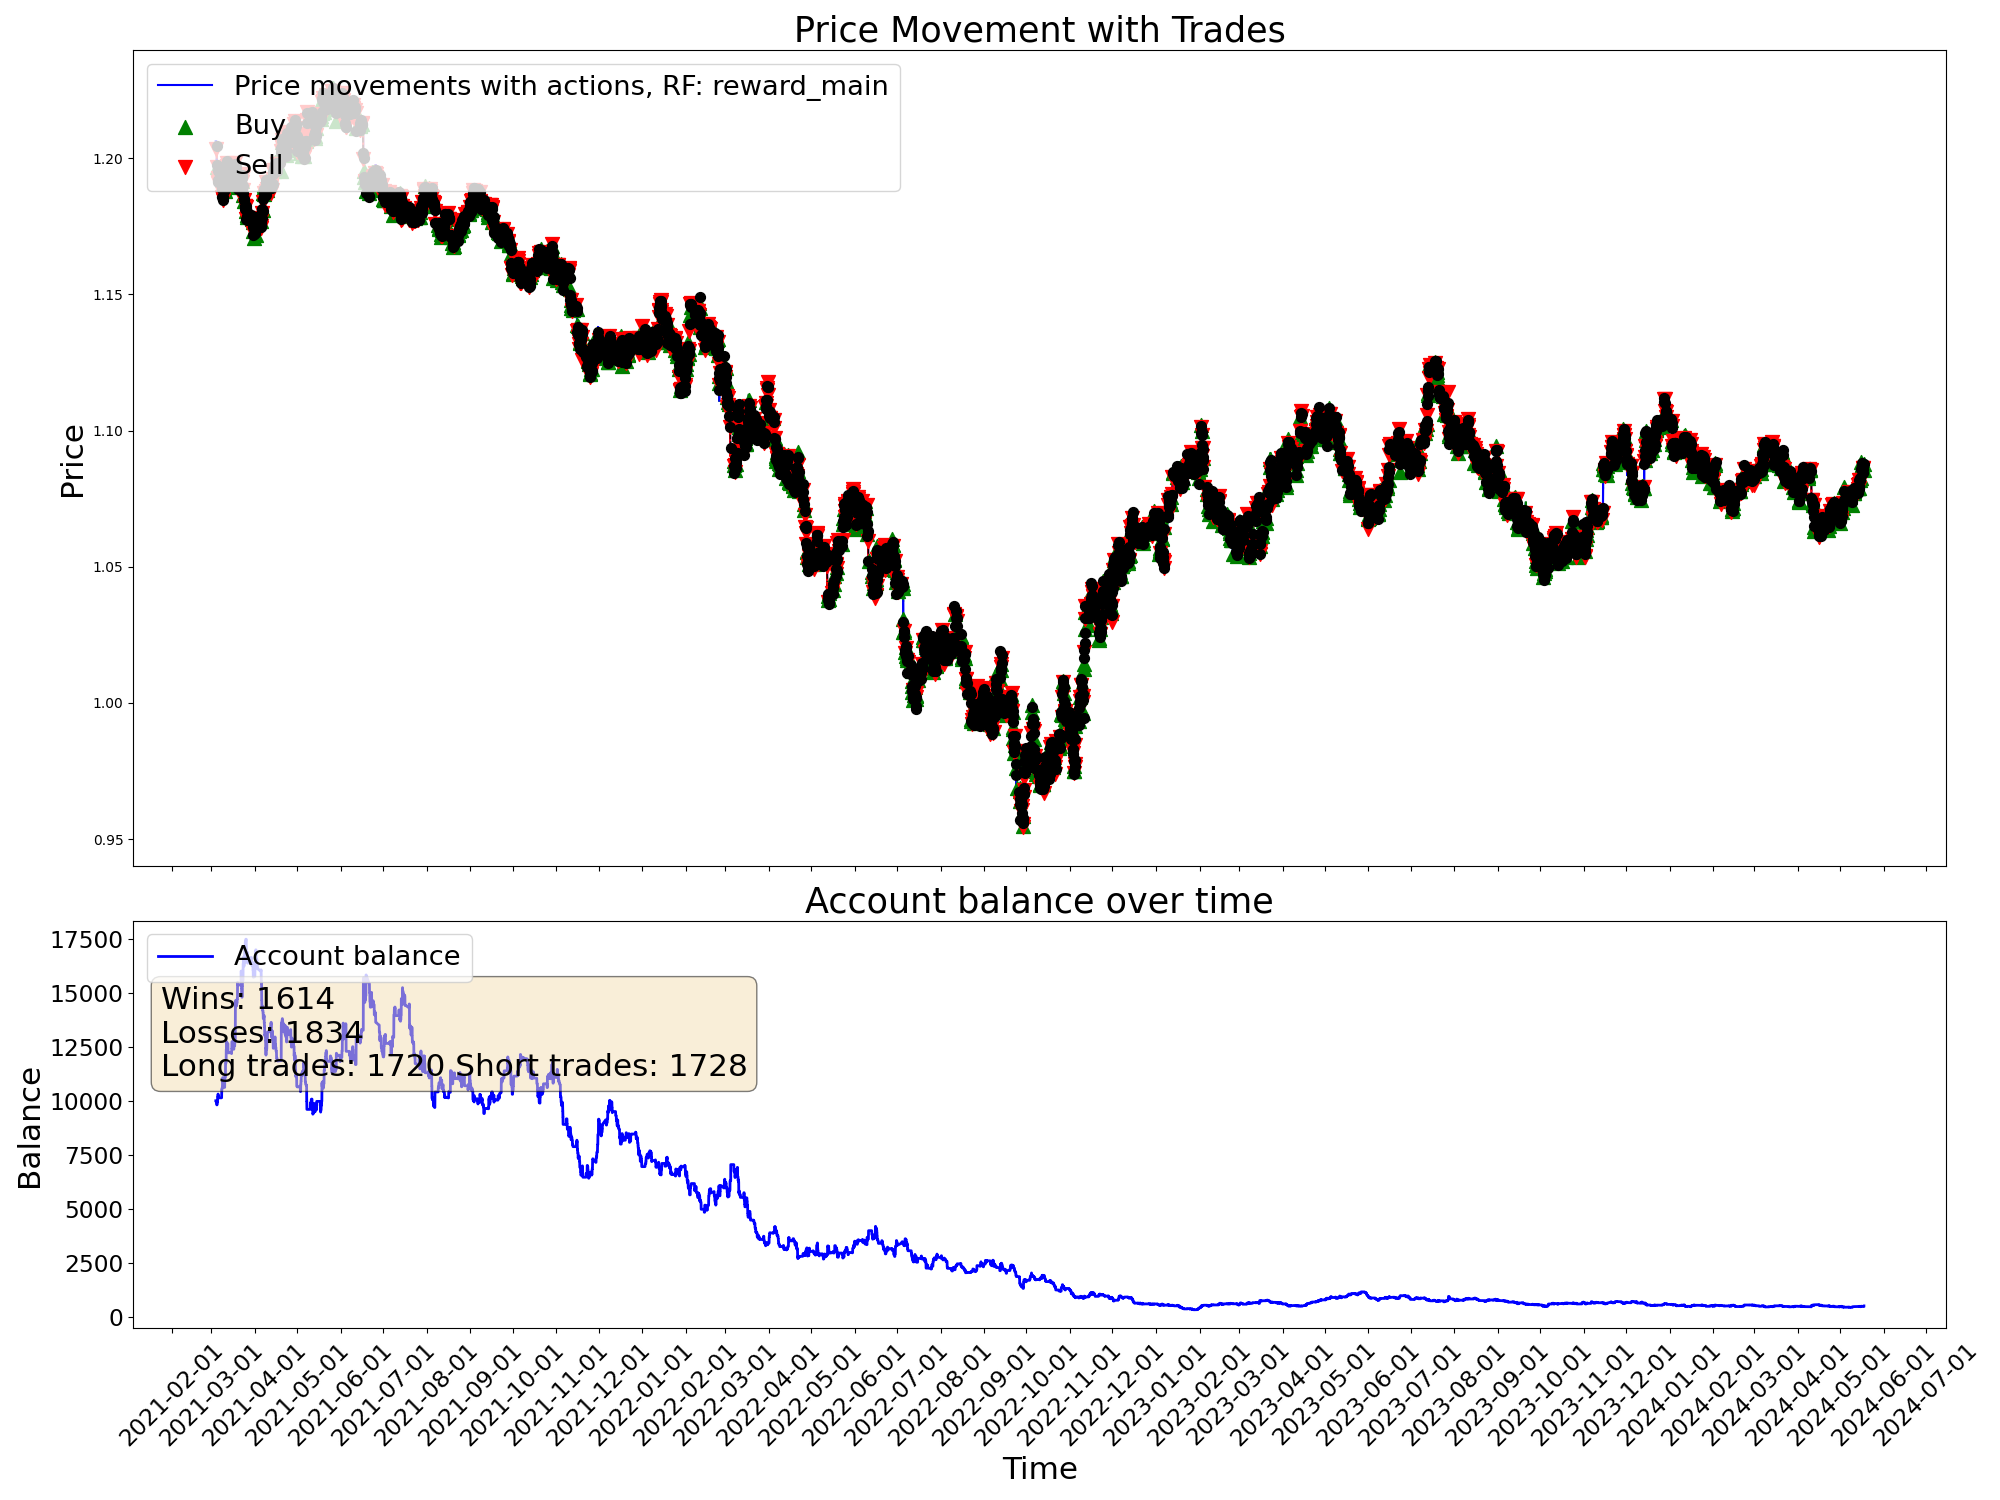

The data file committed next to this chart (first rows):
time, open, high, low, close, tick_volume, actDir, actRisk, eReward, eAccBalance, eWins, eLosses, pType, pOpenPrice, pSLPrice, pTPPrice, pProfit
2021-03-04 03:00:00, 1.206, 1.206, 1.205, 1.206, 2527, 0.0, 0.0, 0.0, 10000, 0, 0, 0, 0.0, 0.0, 0.0, 0.0
2021-03-04 04:00:00, 1.206, 1.206, 1.205, 1.205, 2195, 0.0, 0.0, 0.0, 10000, 0, 0, 0, 0.0, 0.0, 0.0, 0.0
2021-03-04 05:00:00, 1.205, 1.206, 1.205, 1.205, 1774, 0.0, 0.0, 0.0, 10000, 0, 0, 0, 0.0, 0.0, 0.0, 0.0
2021-03-04 06:00:00, 1.205, 1.205, 1.204, 1.205, 2248, 0.0, 0.0, 0.0, 10000, 0, 0, 0, 0.0, 0.0, 0.0, 0.0
2021-03-04 07:00:00, 1.205, 1.206, 1.205, 1.206, 2379, 0.0, 0.0, 0.0, 10000, 0, 0, 0, 0.0, 0.0, 0.0, 0.0
2021-03-04 08:00:00, 1.206, 1.206, 1.206, 1.206, 2413, 0.0, 0.0, 0.0, 10000, 0, 0, 0, 0.0, 0.0, 0.0, 0.0
2021-03-04 09:00:00, 1.206, 1.206, 1.205, 1.205, 3812, 0.0, 0.0, 0.0, 10000, 0, 0, 0, 0.0, 0.0, 0.0, 0.0
2021-03-04 10:00:00, 1.205, 1.206, 1.204, 1.204, 6946, 0.0, 0.0, 0.0, 10000, 0, 0, 0, 0.0, 0.0, 0.0, 0.0
2021-03-04 11:00:00, 1.204, 1.204, 1.203, 1.203, 5425, 0.0, 0.0, 0.0, 10000, 0, 0, 0, 0.0, 0.0, 0.0, 0.0
2021-03-04 12:00:00, 1.203, 1.205, 1.203, 1.205, 5281, 0.0, 0.0, 0.0, 10000, 0, 0, 0, 0.0, 0.0, 0.0, 0.0
2021-03-04 13:00:00, 1.205, 1.205, 1.203, 1.203, 4233, 0.0, 0.0, 0.0, 10000, 0, 0, 0, 0.0, 0.0, 0.0, 0.0
2021-03-04 14:00:00, 1.203, 1.204, 1.203, 1.203, 4352, -1.0, -1.0, 0.0, 10000, 0, 0, 2, 1.203, 1.205, 0.0, 0.0
2021-03-04 15:00:00, 1.203, 1.204, 1.203, 1.204, 5153, -0.3628, -0.3628, 0.0, 10000, 0, 0, 2, 1.203, 1.205, 0.0, 0.0
2021-03-04 16:00:00, 1.204, 1.204, 1.203, 1.204, 5766, -0.06757, -0.06757, 0.0, 10000, 0, 0, 2, 1.203, 1.205, 0.0, 0.0
2021-03-04 17:00:00, 1.204, 1.204, 1.202, 1.204, 8847, -0.5428, -0.5428, 0.0, 10000, 0, 0, 2, 1.203, 1.205, 0.0, 0.0
2021-03-04 18:00:00, 1.204, 1.205, 1.204, 1.204, 6093, -1.0, -1.0, 0.0, 10000, 0, 0, 2, 1.203, 1.205, 0.0, 0.0
2021-03-04 19:00:00, 1.204, 1.205, 1.199, 1.199, 15538, 0.665, 0.665, 0.0, 9809, 0, 1, 0, 0.0, 0.0, 0.0, -190.5
2021-03-04 20:00:00, 1.199, 1.2, 1.197, 1.197, 12890, 0.05968, 0.05968, 0.0, 9809, 0, 1, 0, 0.0, 0.0, 0.0, 0.0
2021-03-04 21:00:00, 1.197, 1.198, 1.196, 1.197, 8493, 1.0, 1.0, 0.0, 9809, 0, 1, 1, 1.197, 1.195, 0.0, 0.0
2021-03-04 22:00:00, 1.197, 1.197, 1.196, 1.197, 5417, -1.0, -1.0, 0.0, 9809, 0, 1, 1, 1.197, 1.195, 0.0, 0.0
2021-03-04 23:00:00, 1.197, 1.197, 1.197, 1.197, 1930, -0.6131, -0.6131, 0.0, 9809, 0, 1, 1, 1.197, 1.195, 0.0, 0.0
2021-03-05 00:00:00, 1.196, 1.198, 1.196, 1.197, 828, -0.6075, -0.6075, 0.0, 9809, 0, 1, 1, 1.197, 1.195, 0.0, 0.0
2021-03-05 01:00:00, 1.198, 1.198, 1.196, 1.197, 2478, -0.9583, -0.9583, 0.0, 9942, 1, 1, 0, 0.0, 0.0, 0.0, 132.9
2021-03-05 02:00:00, 1.197, 1.197, 1.196, 1.197, 2903, -1.0, -1.0, 0.0, 9942, 1, 1, 2, 1.197, 1.198, 0.0, 0.0
2021-03-05 03:00:00, 1.197, 1.197, 1.195, 1.196, 4152, -0.4813, -0.4813, 0.0, 9942, 1, 1, 2, 1.197, 1.198, 0.0, 0.0
2021-03-05 04:00:00, 1.196, 1.196, 1.195, 1.196, 2808, 0.1897, 0.1897, 0.0, 9942, 1, 1, 2, 1.197, 1.198, 0.0, 0.0
2021-03-05 05:00:00, 1.196, 1.197, 1.196, 1.196, 2103, -1.0, -1.0, 0.0, 9942, 1, 1, 2, 1.197, 1.198, 0.0, 0.0
2021-03-05 06:00:00, 1.196, 1.196, 1.196, 1.196, 2160, -0.1755, -0.1755, 0.0, 9942, 1, 1, 2, 1.197, 1.198, 0.0, 0.0
2021-03-05 07:00:00, 1.196, 1.196, 1.196, 1.196, 2014, -0.639, -0.639, 0.0, 9942, 1, 1, 2, 1.197, 1.198, 0.0, 0.0
2021-03-05 08:00:00, 1.196, 1.196, 1.195, 1.195, 2382, -1.0, -1.0, 0.0, 9942, 1, 1, 2, 1.197, 1.198, 0.0, 0.0
2021-03-05 09:00:00, 1.195, 1.196, 1.195, 1.195, 5839, 1.0, 1.0, 0.0, 10151, 2, 1, 0, 0.0, 0.0, 0.0, 209
2021-03-05 10:00:00, 1.195, 1.195, 1.191, 1.193, 8326, -0.03191, -0.03191, 0.0, 10151, 2, 1, 0, 1.196, 1.195, 0.0, 0.0
2021-03-05 11:00:00, 1.193, 1.194, 1.192, 1.193, 7103, -1.0, -1.0, 0.0, 10151, 2, 1, 2, 1.193, 1.194, 0.0, 0.0
2021-03-05 12:00:00, 1.193, 1.194, 1.193, 1.193, 4902, -1.0, -1.0, 0.0, 10151, 2, 1, 2, 1.193, 1.194, 0.0, 0.0
2021-03-05 13:00:00, 1.193, 1.194, 1.192, 1.193, 5260, -1.0, -1.0, 0.0, 10151, 2, 1, 2, 1.193, 1.194, 0.0, 0.0
2021-03-05 14:00:00, 1.193, 1.194, 1.193, 1.194, 5070, -0.2186, -0.2186, 0.0, 10151, 2, 1, 2, 1.193, 1.194, 0.0, 0.0
2021-03-05 15:00:00, 1.194, 1.194, 1.189, 1.192, 12120, -0.2234, -0.2234, 0.0, 10151, 2, 1, 2, 1.193, 1.194, 0.0, 0.0
2021-03-05 16:00:00, 1.192, 1.195, 1.191, 1.192, 14742, 1.0, 1.0, 0.0, 10311, 3, 1, 0, 0.0, 0.0, 0.0, 160
2021-03-05 17:00:00, 1.192, 1.193, 1.191, 1.191, 14808, -0.5542, -0.5542, 0.0, 10311, 3, 1, 2, 1.191, 1.192, 0.0, 0.0
2021-03-05 18:00:00, 1.191, 1.192, 1.191, 1.191, 10301, -0.407, -0.407, 0.0, 10311, 3, 1, 2, 1.191, 1.192, 0.0, 0.0
2021-03-05 19:00:00, 1.191, 1.192, 1.191, 1.191, 6640, 1.0, 1.0, 0.0, 10196, 3, 2, 0, 0.0, 0.0, 0.0, -115.6
2021-03-05 20:00:00, 1.191, 1.192, 1.191, 1.191, 4874, 0.2196, 0.2196, 0.0, 10196, 3, 2, 0, 1.191, 1.19, 0.0, 0.0
2021-03-05 21:00:00, 1.191, 1.192, 1.191, 1.191, 3173, -0.5789, -0.5789, 0.0, 10196, 3, 2, 2, 1.191, 1.193, 0.0, 0.0
2021-03-05 22:00:00, 1.191, 1.192, 1.191, 1.192, 2490, 1.0, 1.0, 0.0, 10196, 3, 2, 2, 1.191, 1.193, 0.0, 0.0
2021-03-05 23:00:00, 1.192, 1.192, 1.191, 1.191, 1898, 1.0, 1.0, 0.0, 10136, 3, 3, 0, 0.0, 0.0, 0.0, -59.65
2021-03-08 00:00:00, 1.192, 1.192, 1.192, 1.192, 259, 0.4739, 0.4739, 0.0, 10136, 3, 3, 0, 1.192, 1.193, 0.0, 0.0
2021-03-08 01:00:00, 1.192, 1.193, 1.192, 1.193, 3768, -0.5269, -0.5269, 0.0, 10136, 3, 3, 2, 1.193, 1.194, 0.0, 0.0
2021-03-08 02:00:00, 1.193, 1.193, 1.192, 1.193, 2426, -0.1197, -0.1197, 0.0, 10136, 3, 3, 2, 1.193, 1.194, 0.0, 0.0
2021-03-08 03:00:00, 1.193, 1.193, 1.192, 1.193, 2960, 0.4861, 0.4861, 0.0, 10136, 3, 3, 2, 1.193, 1.194, 0.0, 0.0
2021-03-08 04:00:00, 1.193, 1.193, 1.19, 1.191, 3242, 0.5269, 0.5269, 0.0, 10136, 3, 3, 2, 1.193, 1.194, 0.0, 0.0
2021-03-08 05:00:00, 1.191, 1.191, 1.19, 1.19, 2663, -0.02186, -0.02186, 0.0, 10136, 3, 3, 2, 1.193, 1.194, 0.0, 0.0
2021-03-08 06:00:00, 1.19, 1.191, 1.19, 1.191, 1703, -0.8999, -0.8999, 0.0, 10136, 3, 3, 2, 1.193, 1.194, 0.0, 0.0
2021-03-08 07:00:00, 1.191, 1.191, 1.191, 1.191, 2904, 0.8374, 0.8374, 0.0, 10475, 4, 3, 0, 0.0, 0.0, 0.0, 339
2021-03-08 08:00:00, 1.191, 1.191, 1.189, 1.189, 3010, -0.9823, -0.9823, 0.0, 10475, 4, 3, 2, 1.189, 1.191, 0.0, 0.0
2021-03-08 09:00:00, 1.189, 1.19, 1.188, 1.189, 5676, -0.1392, -0.1392, 0.0, 10475, 4, 3, 2, 1.189, 1.191, 0.0, 0.0
2021-03-08 10:00:00, 1.189, 1.19, 1.188, 1.188, 6370, 0.7611, 0.7611, 0.0, 10579, 5, 3, 0, 0.0, 0.0, 0.0, 103.5
2021-03-08 11:00:00, 1.188, 1.188, 1.187, 1.187, 5175, -1.0, -1.0, 0.0, 10579, 5, 3, 2, 1.187, 1.189, 0.0, 0.0
2021-03-08 12:00:00, 1.187, 1.188, 1.187, 1.188, 4080, 1.0, 1.0, 0.0, 10579, 5, 3, 2, 1.187, 1.189, 0.0, 0.0
2021-03-08 13:00:00, 1.188, 1.188, 1.187, 1.187, 3798, -1.0, -1.0, 0.0, 10579, 5, 3, 2, 1.187, 1.189, 0.0, 0.0
2021-03-08 14:00:00, 1.187, 1.187, 1.186, 1.186, 4953, 0.1164, 0.1164, 0.0, 10579, 5, 3, 2, 1.187, 1.189, 0.0, 0.0
... 19,940 more rows
